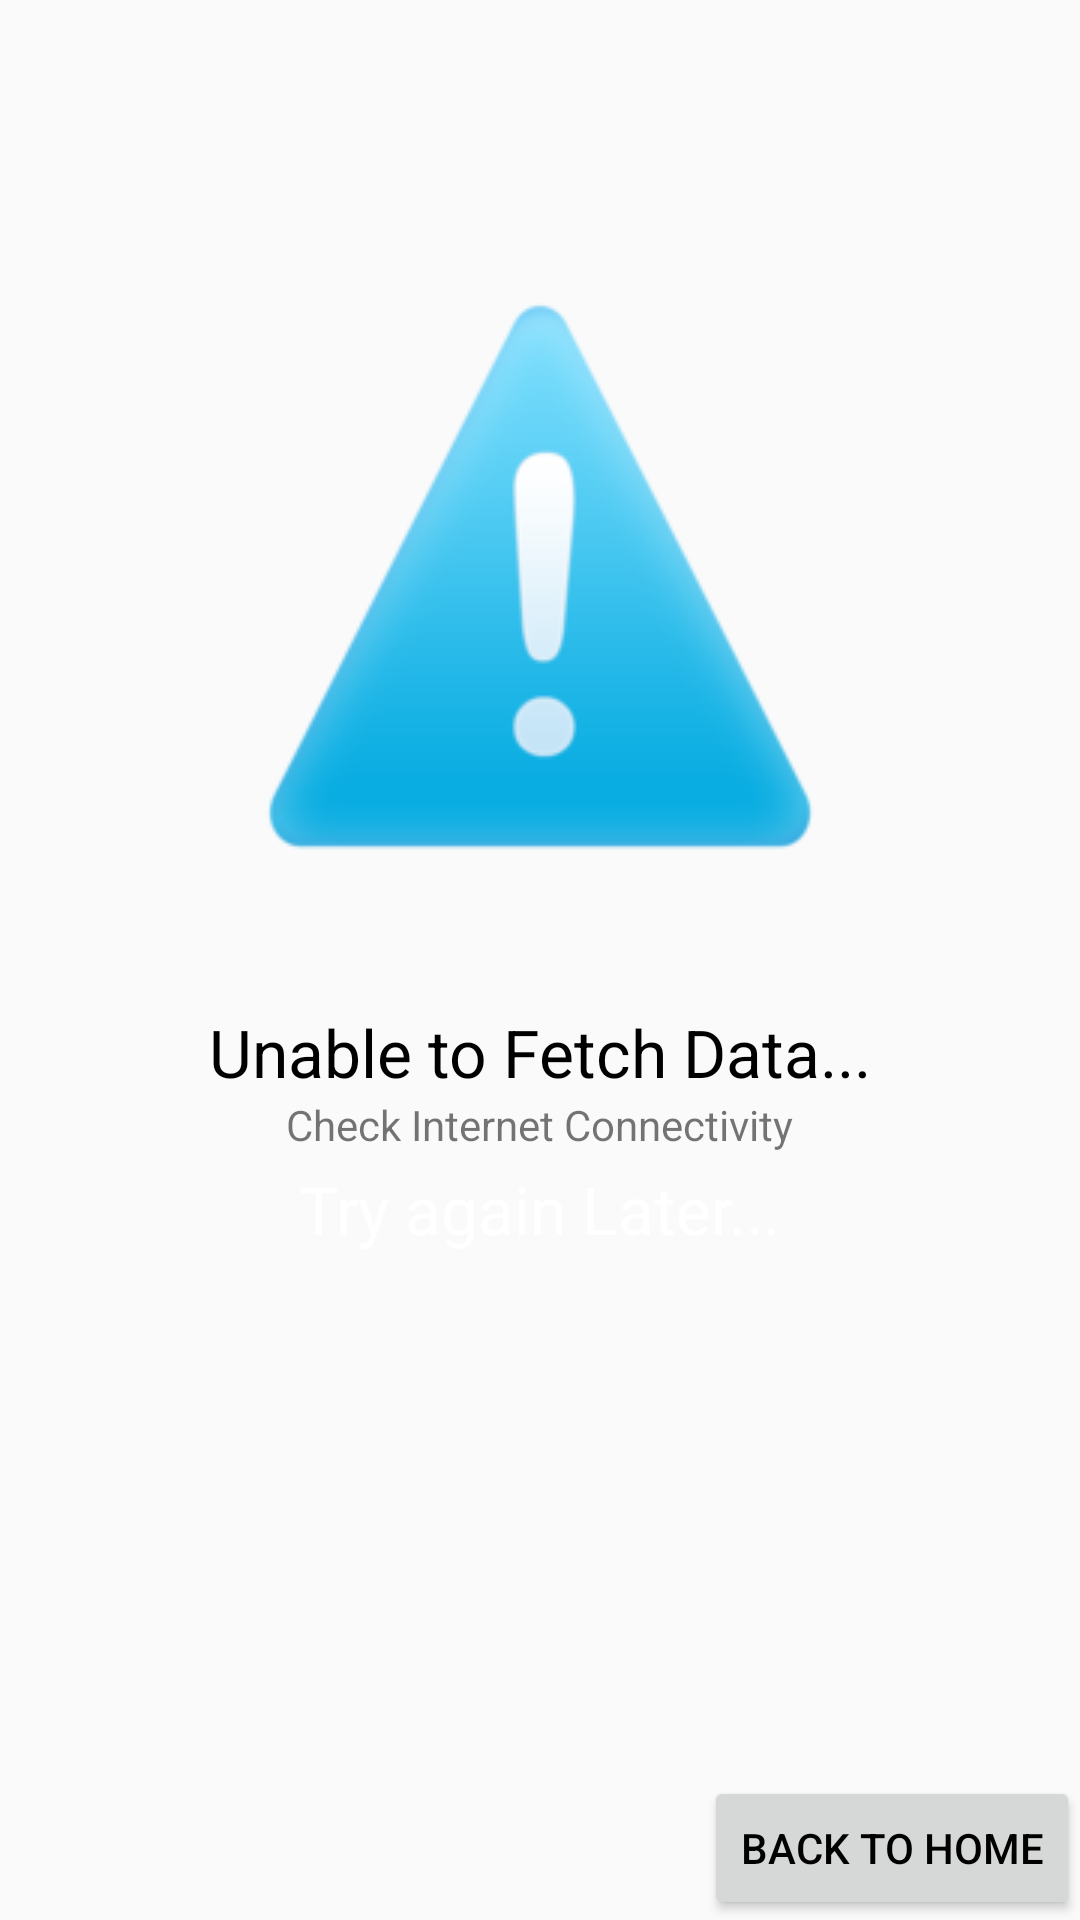

Android layout source for this screen:
<!-- AndroidManifest.xml: application theme AppTheme -->
<!-- res/layout/activity_caution.xml -->
<RelativeLayout xmlns:android="http://schemas.android.com/apk/res/android"
    android:layout_width="fill_parent"
    android:layout_height="fill_parent" >

    <ImageView
        android:id="@+id/imageView1"
        android:layout_width="wrap_content"
        android:layout_height="wrap_content"
        android:layout_alignParentTop="true"
        android:layout_centerHorizontal="true"
        android:layout_marginTop="94dp"
        android:src="@drawable/alert" />

    <TextView
        android:id="@+id/textView1"
        android:layout_width="wrap_content"
        android:layout_height="wrap_content"
        android:layout_below="@+id/imageView1"
        android:layout_centerHorizontal="true"
        android:layout_marginTop="42dp"
        android:textColor="#000"
        android:text="Unable to Fetch Data..."
        android:textAppearance="?android:attr/textAppearanceLarge" />

    <TextView
        android:id="@+id/textView2"
        android:layout_width="wrap_content"
        android:layout_height="wrap_content"
        android:layout_below="@+id/textView1"
        android:layout_centerHorizontal="true"
        android:layout_marginTop="23dp"
        android:textColor="#fff"
        android:text="Try again Later..."
        android:textAppearance="?android:attr/textAppearanceLarge" />

    <Button
        android:id="@+id/button1"
        android:layout_width="wrap_content"
        android:layout_height="wrap_content"
        android:layout_alignParentBottom="true"
        android:layout_alignParentRight="true"
        android:textColor="#000"
        android:text="Back to Home" />

    <TextView
        android:id="@+id/textView3"
        android:layout_width="wrap_content"
        android:layout_height="wrap_content"
        android:layout_below="@+id/textView1"
        android:layout_centerHorizontal="true"
        android:text="Check Internet Connectivity" />
    
</RelativeLayout>
<!-- resources referenced by this layout -->
<resources>
  <!-- drawable alert: png bitmap (drawable, 12802 bytes) -->
  <style name="AppTheme" parent="AppBaseTheme">
          
      </style>
  <style name="AppBaseTheme" parent="Theme.AppCompat.Light">
          
      </style>
</resources>
